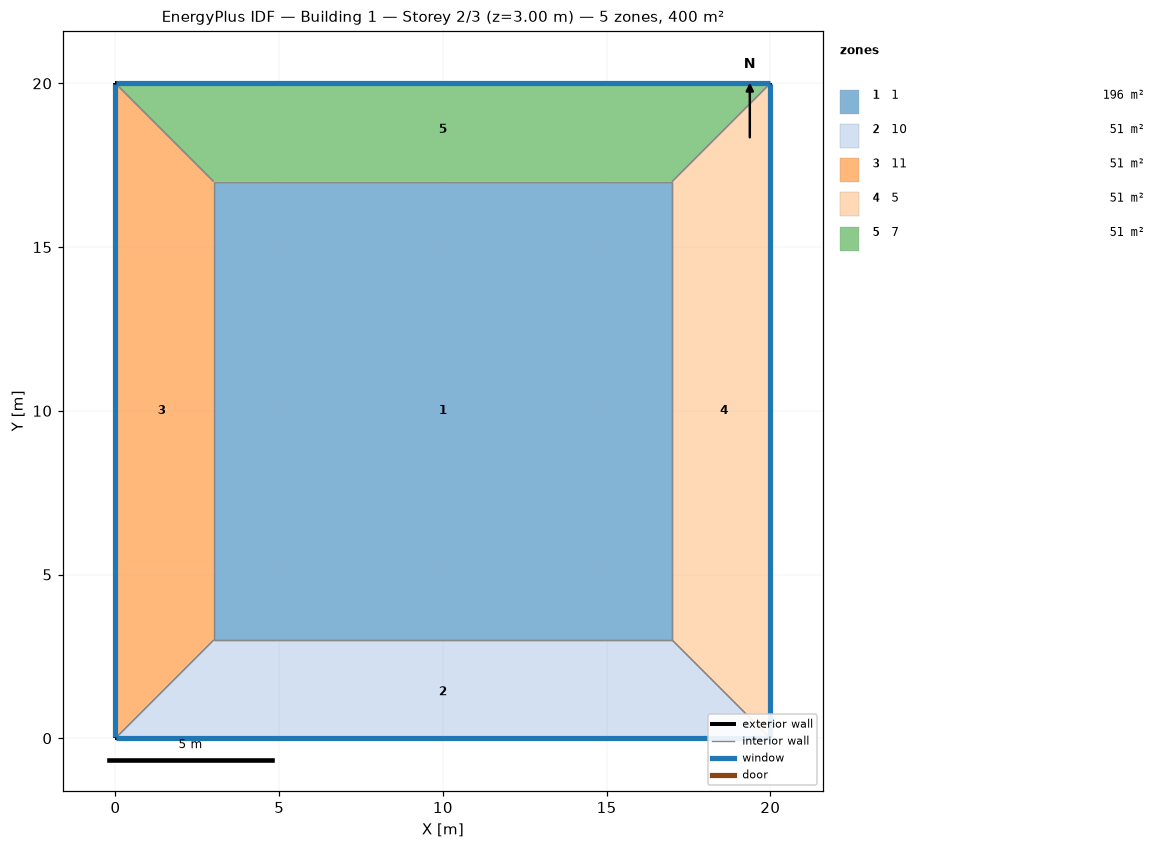
=== STOREY PLAN SPEC (per zone: floor XY polygon, exterior-wall plan segments, windows/doors) ===
zone 1: 1  (196.0 m²)
  floor: (3.00, 3.00) (3.00, 17.00) (17.00, 17.00) (17.00, 3.00)
  interior walls: 4
zone 2: 10  (51.0 m²)
  floor: (20.00, 0.00) (0.00, 0.00) (3.00, 3.00) (17.00, 3.00)
  exterior wall: (0.00, 0.00) – (20.00, 0.00)  [20.0 m]
    window: (0.03, 0.00) – (19.97, 0.00)  [24.0 m²]
  interior walls: 3
zone 3: 11  (51.0 m²)
  floor: (0.00, 0.00) (0.00, 20.00) (3.00, 17.00) (3.00, 3.00)
  exterior wall: (0.00, 20.00) – (0.00, 0.00)  [20.0 m]
    window: (0.00, 19.97) – (0.00, 0.03)  [24.0 m²]
  interior walls: 3
zone 4: 5  (51.0 m²)
  floor: (20.00, 20.00) (20.00, 0.00) (17.00, 3.00) (17.00, 17.00)
  exterior wall: (20.00, 0.00) – (20.00, 20.00)  [20.0 m]
    window: (20.00, 0.03) – (20.00, 19.97)  [24.0 m²]
  interior walls: 3
zone 5: 7  (51.0 m²)
  floor: (0.00, 20.00) (20.00, 20.00) (17.00, 17.00) (3.00, 17.00)
  exterior wall: (20.00, 20.00) – (0.00, 20.00)  [20.0 m]
    window: (19.97, 20.00) – (0.03, 20.00)  [24.0 m²]
  interior walls: 3

=== DERIVED (storey summary) ===
Building: Building 1
Storey: 2 of 3  (floor level z = 3.00 m)
Storey gross floor area: 400.0 m²
Zones on this storey: 5
  - 1: floor 196.0 m²
  - 10: floor 51.0 m²; exterior wall 20.0 m (60.0 m²); 1 window(s) 24.0 m²; WWR 40.0%
  - 11: floor 51.0 m²; exterior wall 20.0 m (60.0 m²); 1 window(s) 24.0 m²; WWR 40.0%
  - 5: floor 51.0 m²; exterior wall 20.0 m (60.0 m²); 1 window(s) 24.0 m²; WWR 40.0%
  - 7: floor 51.0 m²; exterior wall 20.0 m (60.0 m²); 1 window(s) 24.0 m²; WWR 40.0%
Zone adjacency (shared interzone walls):
  - 1 ↔ 10
  - 1 ↔ 11
  - 1 ↔ 5
  - 1 ↔ 7
  - 10 ↔ 11
  - 10 ↔ 5
  - 11 ↔ 7
  - 5 ↔ 7